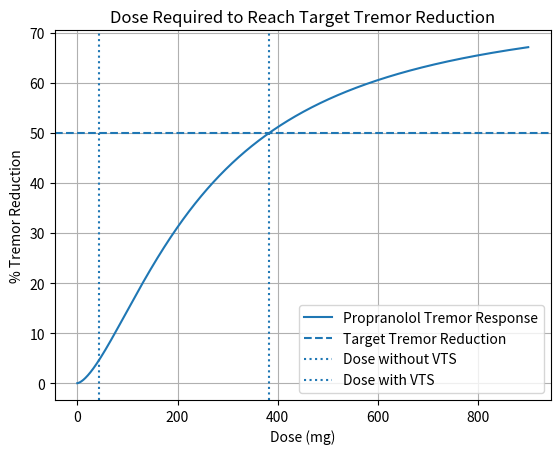
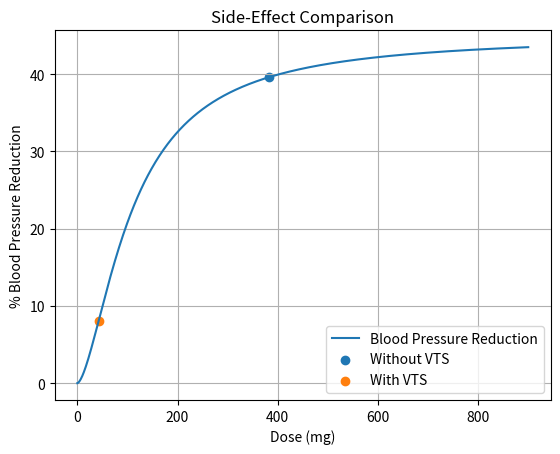

Reproduce these figures in Python, in order.
import numpy as np
import matplotlib.pyplot as plt

# -----------------------
# Hill equation
# -----------------------
def hill(x, Emax, EC50, n):
    return Emax * (x**n / (EC50**n + x**n))

# -----------------------
# Tremor model parameters (YOUR FIT)
# -----------------------
Emax_tremor = 76.66
EC50_tremor = 255.22
n_tremor = 1.55

# Vibrotactile stimulation effect
vts_reduction = 45.49

# Target tremor reduction
target_reduction = 50

# -----------------------
# BP side-effect parameters
# -----------------------
Emax_BP = 45
EC50_BP = 110
n_BP = 1.6

# -----------------------
# Estimate dose function
# -----------------------
def estimate_dose(target, Emax, EC50, n):

    x = np.linspace(0,900,10000)
    y = hill(x,Emax,EC50,n)

    idx = np.argmin(np.abs(y-target))

    return x[idx]

# -----------------------
# Dose WITHOUT VTS
# -----------------------
dose_without_vts = estimate_dose(
    target_reduction,
    Emax_tremor,
    EC50_tremor,
    n_tremor
)

# -----------------------
# Drug reduction needed WITH VTS
# -----------------------
drug_needed = max(target_reduction - vts_reduction,0)

dose_with_vts = estimate_dose(
    drug_needed,
    Emax_tremor,
    EC50_tremor,
    n_tremor
)

# -----------------------
# BP side effects
# -----------------------
bp_without_vts = hill(
    dose_without_vts,
    Emax_BP,
    EC50_BP,
    n_BP
)

bp_with_vts = hill(
    dose_with_vts,
    Emax_BP,
    EC50_BP,
    n_BP
)

# -----------------------
# Generate curves
# -----------------------
x = np.linspace(0,900,900)

tremor_curve = hill(x,Emax_tremor,EC50_tremor,n_tremor)
bp_curve = hill(x,Emax_BP,EC50_BP,n_BP)

# -----------------------
# Tremor graph
# -----------------------
plt.figure()

plt.plot(x,tremor_curve,label="Propranolol Tremor Response")

plt.axhline(target_reduction,linestyle="--",label="Target Tremor Reduction")

plt.axvline(dose_without_vts,linestyle=":",label="Dose without VTS")

plt.axvline(dose_with_vts,linestyle=":",label="Dose with VTS")

plt.xlabel("Dose (mg)")
plt.ylabel("% Tremor Reduction")
plt.title("Dose Required to Reach Target Tremor Reduction")

plt.legend()
plt.grid(True)
plt.show()

# -----------------------
# BP side-effect graph
# -----------------------
plt.figure()

plt.plot(x,bp_curve,label="Blood Pressure Reduction")

plt.scatter(dose_without_vts,bp_without_vts,label="Without VTS")
plt.scatter(dose_with_vts,bp_with_vts,label="With VTS")

plt.xlabel("Dose (mg)")
plt.ylabel("% Blood Pressure Reduction")
plt.title("Side-Effect Comparison")

plt.legend()
plt.grid(True)
plt.show()

# -----------------------
# Results
# -----------------------
print("Target Tremor Reduction:",target_reduction,"%")

print("\nWithout VTS")
print("Dose required:",round(dose_without_vts,2),"mg")
print("BP reduction:",round(bp_without_vts,2),"%")

print("\nWith VTS")
print("Dose required:",round(dose_with_vts,2),"mg")
print("BP reduction:",round(bp_with_vts,2),"%")

print("\nDose reduction from VTS:",round(dose_without_vts-dose_with_vts,2),"mg")
